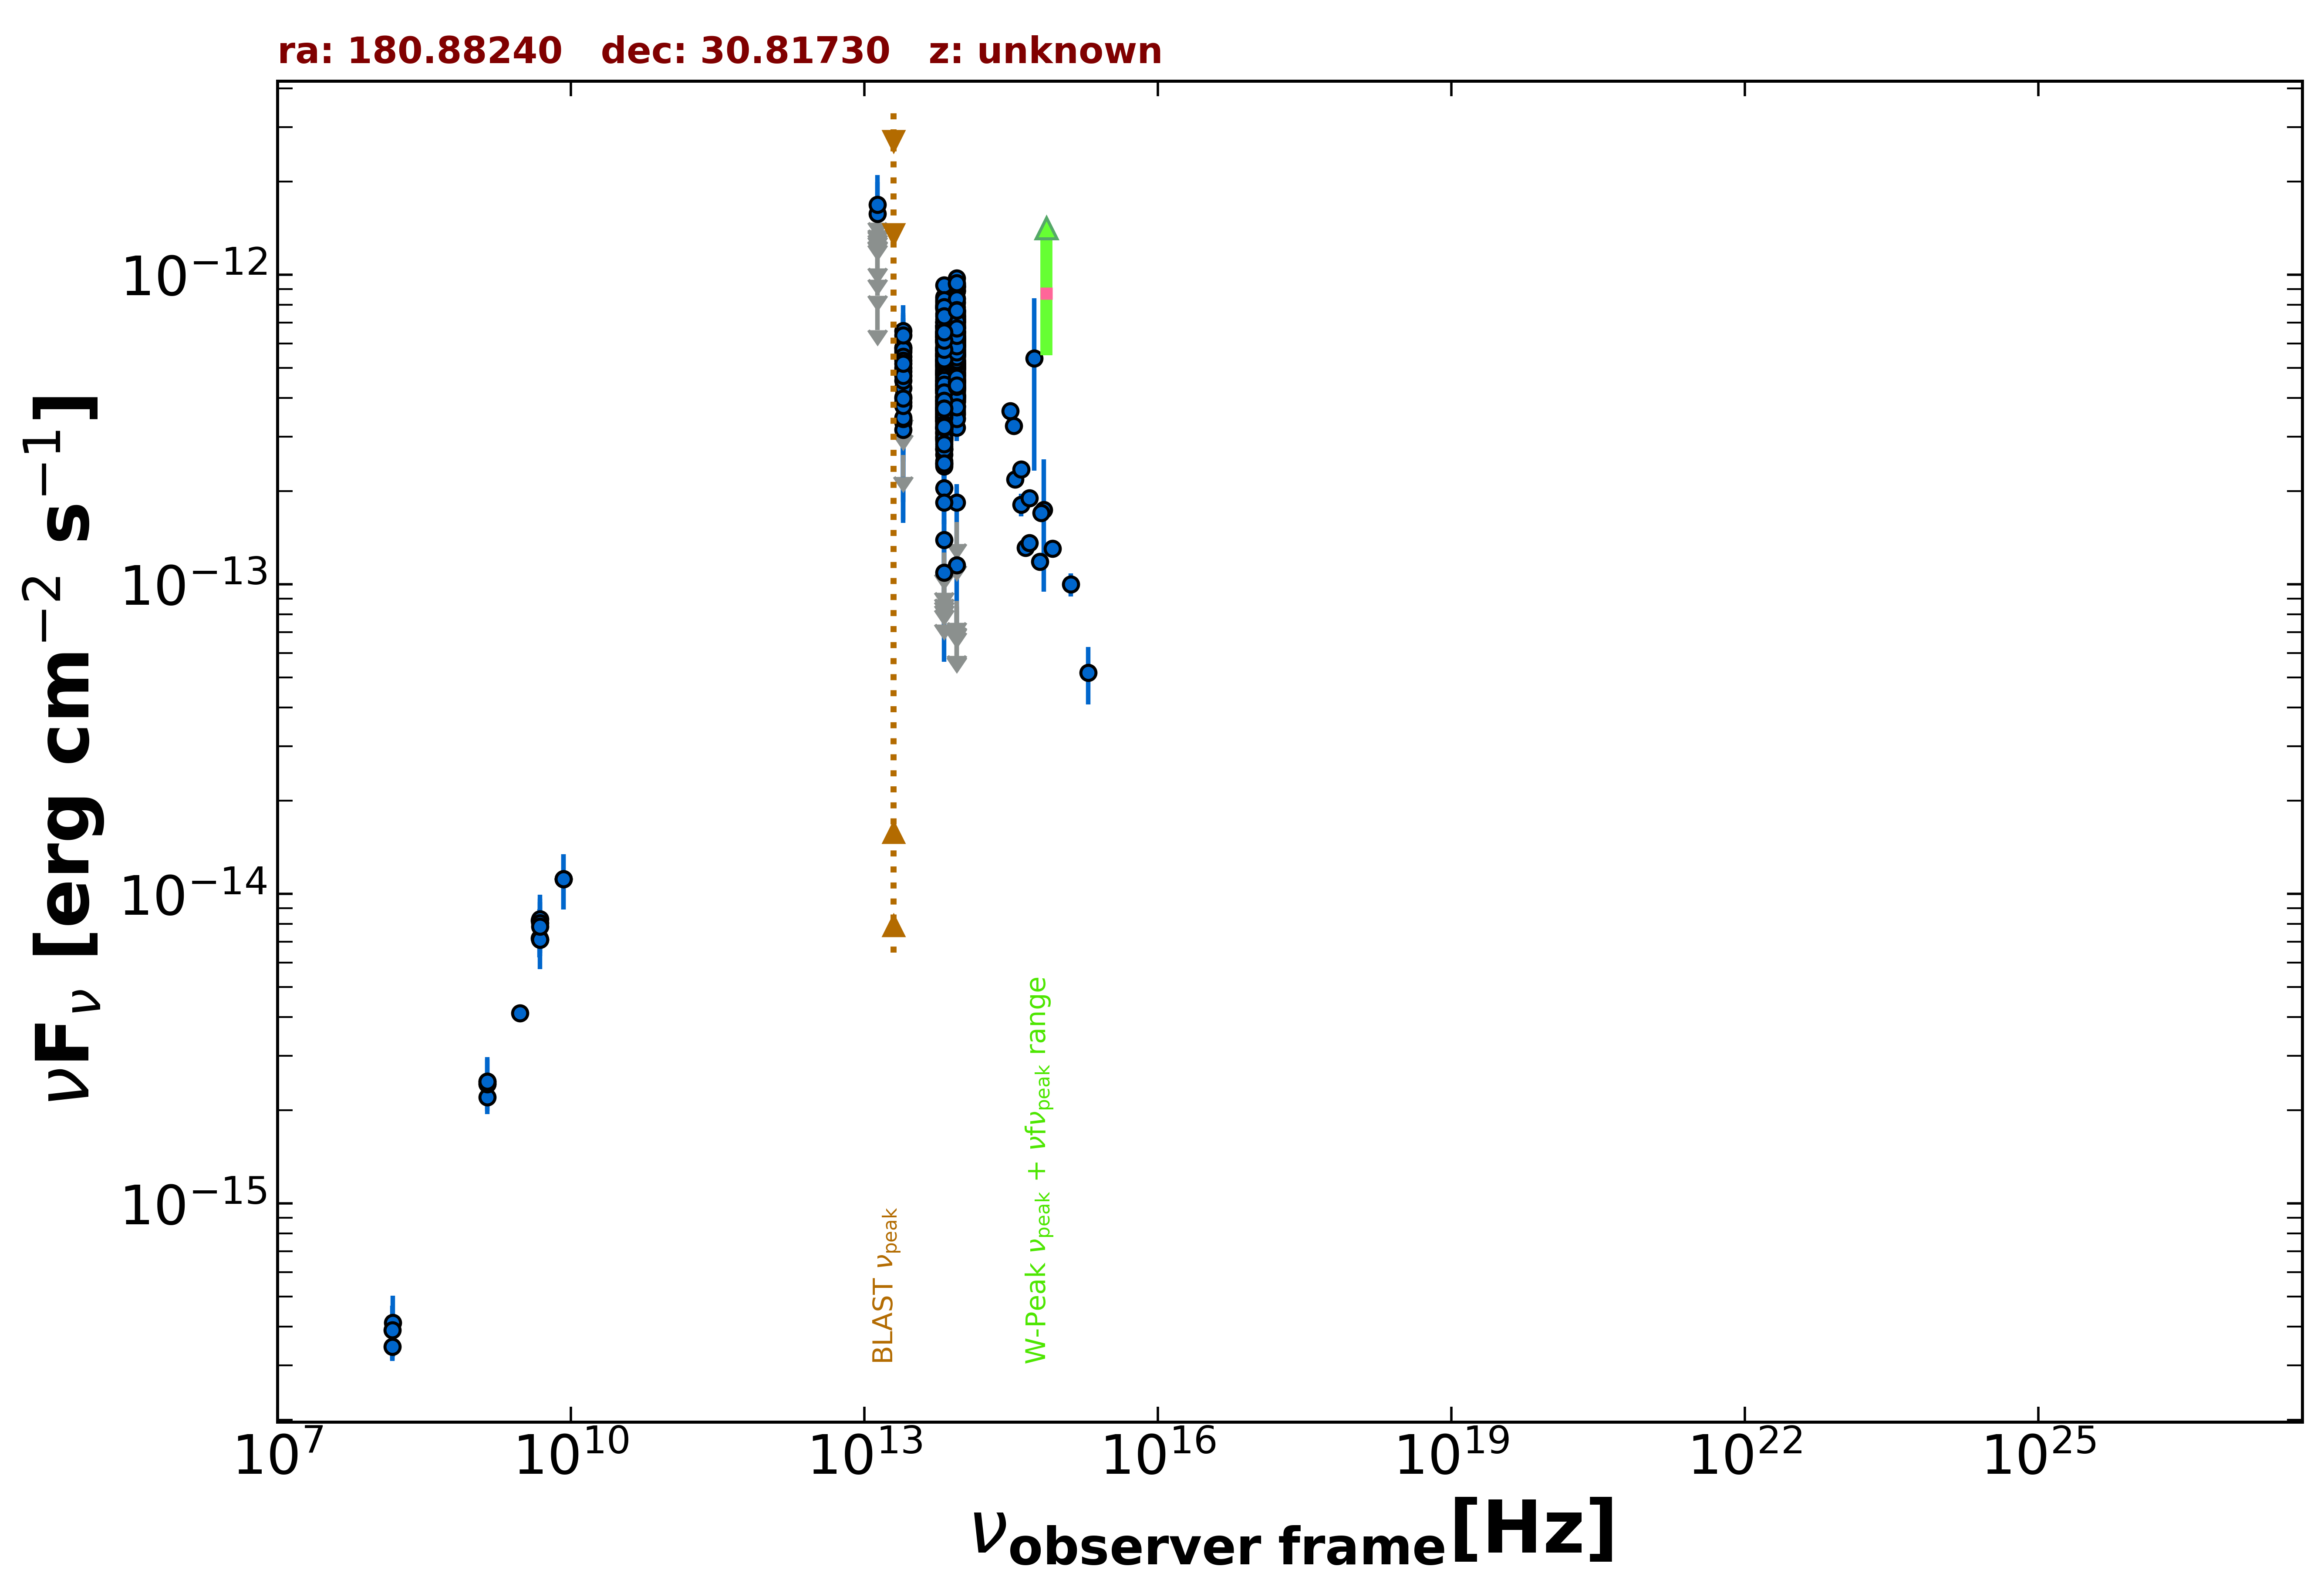

Values plotted in this chart, from the file beside it:
freq., flux, err_flux, MJD_start, MJD_end, flag, catalog, reference
1.400e+09, 2.207e-15, 2.000e-18, 55000, 55000, , FIRST, White et al. 1997  ApJ  475 479
1.400e+09, 2.433e-15, 7.300e-17, 55000, 55000, , NVSS, Condon et al. 1998  AJ  115  1693
3.000e+09, 4.126e-15, 1.800e-17, 55000, 55000, , VLASSQL, Gordon et al. 2021  ApJS  255  30
1.500e+08, 3.450e-16, 3.490e-17, 55000, 55000, , TGSS150, Intema et al. 2017  A&A  598  A781
8.400e+09, 1.118e-14, 0.000e+00, 55000, 55000, , CRATES, Healey et al. 2007  ApJS  171  61
4.800e+09, 8.208e-15, 7.200e-16, 55000, 55000, , GB6, Gregory et al. 1996  ApJS  103  427
4.800e+09, 7.200e-15, 9.600e-16, 55000, 55000, , GB87, Gregory et al. 1992  VizieR  VIII/14/j20…
4.850e+09, 7.130e-15, 0.000e+00, 55000, 55000, , NORTH20, White and Becker  1992  ApJS  79  331
1.400e+09, 2.478e-15, 0.000e+00, 55000, 55000, , NORTH20, White and Becker  1992  ApJS  79  331
8.817e+13, 4.793e-13, 2.700e-15, 55000, 55000, , UNWISE, Schlafly et al. 2019  ApJS  240  30
6.517e+13, 4.130e-13, 3.750e-15, 55000, 55000, , UNWISE, Schlafly et al. 2019  ApJS  240  30
8.817e+13, 5.491e-13, 1.365e-14, 55000, 55000, , WISE, Wright et al. 2010  AJ  140  1868
6.517e+13, 5.103e-13, 1.410e-14, 55000, 55000, , WISE, Wright et al. 2010  AJ  140  1868
2.498e+13, 4.870e-13, 3.995e-14, 55000, 55000, , WISE, Wright et al. 2010  AJ  140  1868
1.363e+13, 8.781e-13, 1.301e-13, 55000, 55000, , WISE, Wright et al. 2010  AJ  140  1868
8.817e+13, 3.967e-13, 3.695e-14, 56812, 56812, , NEOWISE, Mainzer et al. 2014  ApJ  792  30
6.517e+13, 2.458e-13, 4.325e-14, 56812, 56812, , NEOWISE, Mainzer et al. 2014  ApJ  792  30
8.817e+13, 4.326e-13, 2.550e-14, 56812, 56812, , NEOWISE, Mainzer et al. 2014  ApJ  792  30
6.517e+13, 2.937e-13, 3.715e-14, 56812, 56812, , NEOWISE, Mainzer et al. 2014  ApJ  792  30
8.817e+13, 4.071e-13, 2.555e-14, 56812, 56812, , NEOWISE, Mainzer et al. 2014  ApJ  792  30
6.517e+13, 2.731e-13, 3.730e-14, 56812, 56812, , NEOWISE, Mainzer et al. 2014  ApJ  792  30
8.817e+13, 3.615e-13, 3.770e-14, 56812, 56812, , NEOWISE, Mainzer et al. 2014  ApJ  792  30
6.517e+13, 2.738e-13, 3.310e-14, 56812, 56812, , NEOWISE, Mainzer et al. 2014  ApJ  792  30
8.817e+13, 4.030e-13, 2.710e-14, 56812, 56812, , NEOWISE, Mainzer et al. 2014  ApJ  792  30
6.517e+13, 2.629e-13, 4.135e-14, 56812, 56812, , NEOWISE, Mainzer et al. 2014  ApJ  792  30
8.817e+13, 4.037e-13, 2.940e-14, 56813, 56813, , NEOWISE, Mainzer et al. 2014  ApJ  792  30
6.517e+13, 2.781e-13, 4.140e-14, 56813, 56813, , NEOWISE, Mainzer et al. 2014  ApJ  792  30
8.817e+13, 4.492e-13, 3.935e-14, 56813, 56813, , NEOWISE, Mainzer et al. 2014  ApJ  792  30
6.517e+13, 2.934e-13, 4.800e-14, 56813, 56813, , NEOWISE, Mainzer et al. 2014  ApJ  792  30
8.817e+13, 4.542e-13, 2.890e-14, 56812, 56812, , NEOWISE, Mainzer et al. 2014  ApJ  792  30
6.517e+13, 2.407e-13, 4.010e-14, 56812, 56812, , NEOWISE, Mainzer et al. 2014  ApJ  792  30
8.817e+13, 4.431e-13, 2.695e-14, 56812, 56812, , NEOWISE, Mainzer et al. 2014  ApJ  792  30
6.517e+13, 3.075e-13, 3.405e-14, 56812, 56812, , NEOWISE, Mainzer et al. 2014  ApJ  792  30
8.817e+13, 4.235e-13, 2.890e-14, 56813, 56813, , NEOWISE, Mainzer et al. 2014  ApJ  792  30
6.517e+13, 3.016e-13, 4.320e-14, 56813, 56813, , NEOWISE, Mainzer et al. 2014  ApJ  792  30
8.817e+13, 4.158e-13, 2.950e-14, 56813, 56813, , NEOWISE, Mainzer et al. 2014  ApJ  792  30
6.517e+13, 3.653e-13, 4.585e-14, 56813, 56813, , NEOWISE, Mainzer et al. 2014  ApJ  792  30
8.817e+13, 4.513e-13, 2.745e-14, 56812, 56812, , NEOWISE, Mainzer et al. 2014  ApJ  792  30
6.517e+13, 3.356e-13, 4.090e-14, 56812, 56812, , NEOWISE, Mainzer et al. 2014  ApJ  792  30
8.817e+13, 4.827e-13, 2.800e-14, 56812, 56812, , NEOWISE, Mainzer et al. 2014  ApJ  792  30
6.517e+13, 3.531e-13, 4.305e-14, 56812, 56812, , NEOWISE, Mainzer et al. 2014  ApJ  792  30
8.817e+13, 4.290e-13, 2.650e-14, 56812, 56812, , NEOWISE, Mainzer et al. 2014  ApJ  792  30
6.517e+13, 3.925e-13, 3.730e-14, 56812, 56812, , NEOWISE, Mainzer et al. 2014  ApJ  792  30
8.817e+13, 4.521e-13, 4.420e-14, 57731, 57731, , NEOWISE, Mainzer et al. 2014  ApJ  792  30
6.517e+13, 2.894e-13, 5.250e-14, 57731, 57731, , NEOWISE, Mainzer et al. 2014  ApJ  792  30
8.817e+13, 4.342e-13, 3.965e-14, 57731, 57731, , NEOWISE, Mainzer et al. 2014  ApJ  792  30
8.817e+13, 4.546e-13, 3.270e-14, 57731, 57731, , NEOWISE, Mainzer et al. 2014  ApJ  792  30
6.517e+13, 4.360e-13, 4.505e-14, 57731, 57731, , NEOWISE, Mainzer et al. 2014  ApJ  792  30
8.817e+13, 3.764e-13, 2.915e-14, 57731, 57731, , NEOWISE, Mainzer et al. 2014  ApJ  792  30
6.517e+13, 3.694e-13, 8.825e-14, 57731, 57731, , NEOWISE, Mainzer et al. 2014  ApJ  792  30
8.817e+13, 3.974e-13, 3.005e-14, 57731, 57731, , NEOWISE, Mainzer et al. 2014  ApJ  792  30
6.517e+13, 3.586e-13, 4.040e-14, 57731, 57731, , NEOWISE, Mainzer et al. 2014  ApJ  792  30
8.817e+13, 4.787e-13, 3.485e-14, 57731, 57731, , NEOWISE, Mainzer et al. 2014  ApJ  792  30
6.517e+13, 3.914e-13, 4.085e-14, 57731, 57731, , NEOWISE, Mainzer et al. 2014  ApJ  792  30
8.817e+13, 4.294e-13, 2.970e-14, 57731, 57731, , NEOWISE, Mainzer et al. 2014  ApJ  792  30
6.517e+13, 3.660e-13, 4.020e-14, 57731, 57731, , NEOWISE, Mainzer et al. 2014  ApJ  792  30
8.817e+13, 5.254e-13, 3.245e-14, 57533, 57533, , NEOWISE, Mainzer et al. 2014  ApJ  792  30
6.517e+13, 4.328e-13, 4.390e-14, 57533, 57533, , NEOWISE, Mainzer et al. 2014  ApJ  792  30
8.817e+13, 4.398e-13, 2.800e-14, 57533, 57533, , NEOWISE, Mainzer et al. 2014  ApJ  792  30
6.517e+13, 3.875e-13, 4.005e-14, 57533, 57533, , NEOWISE, Mainzer et al. 2014  ApJ  792  30
... 675 more rows
